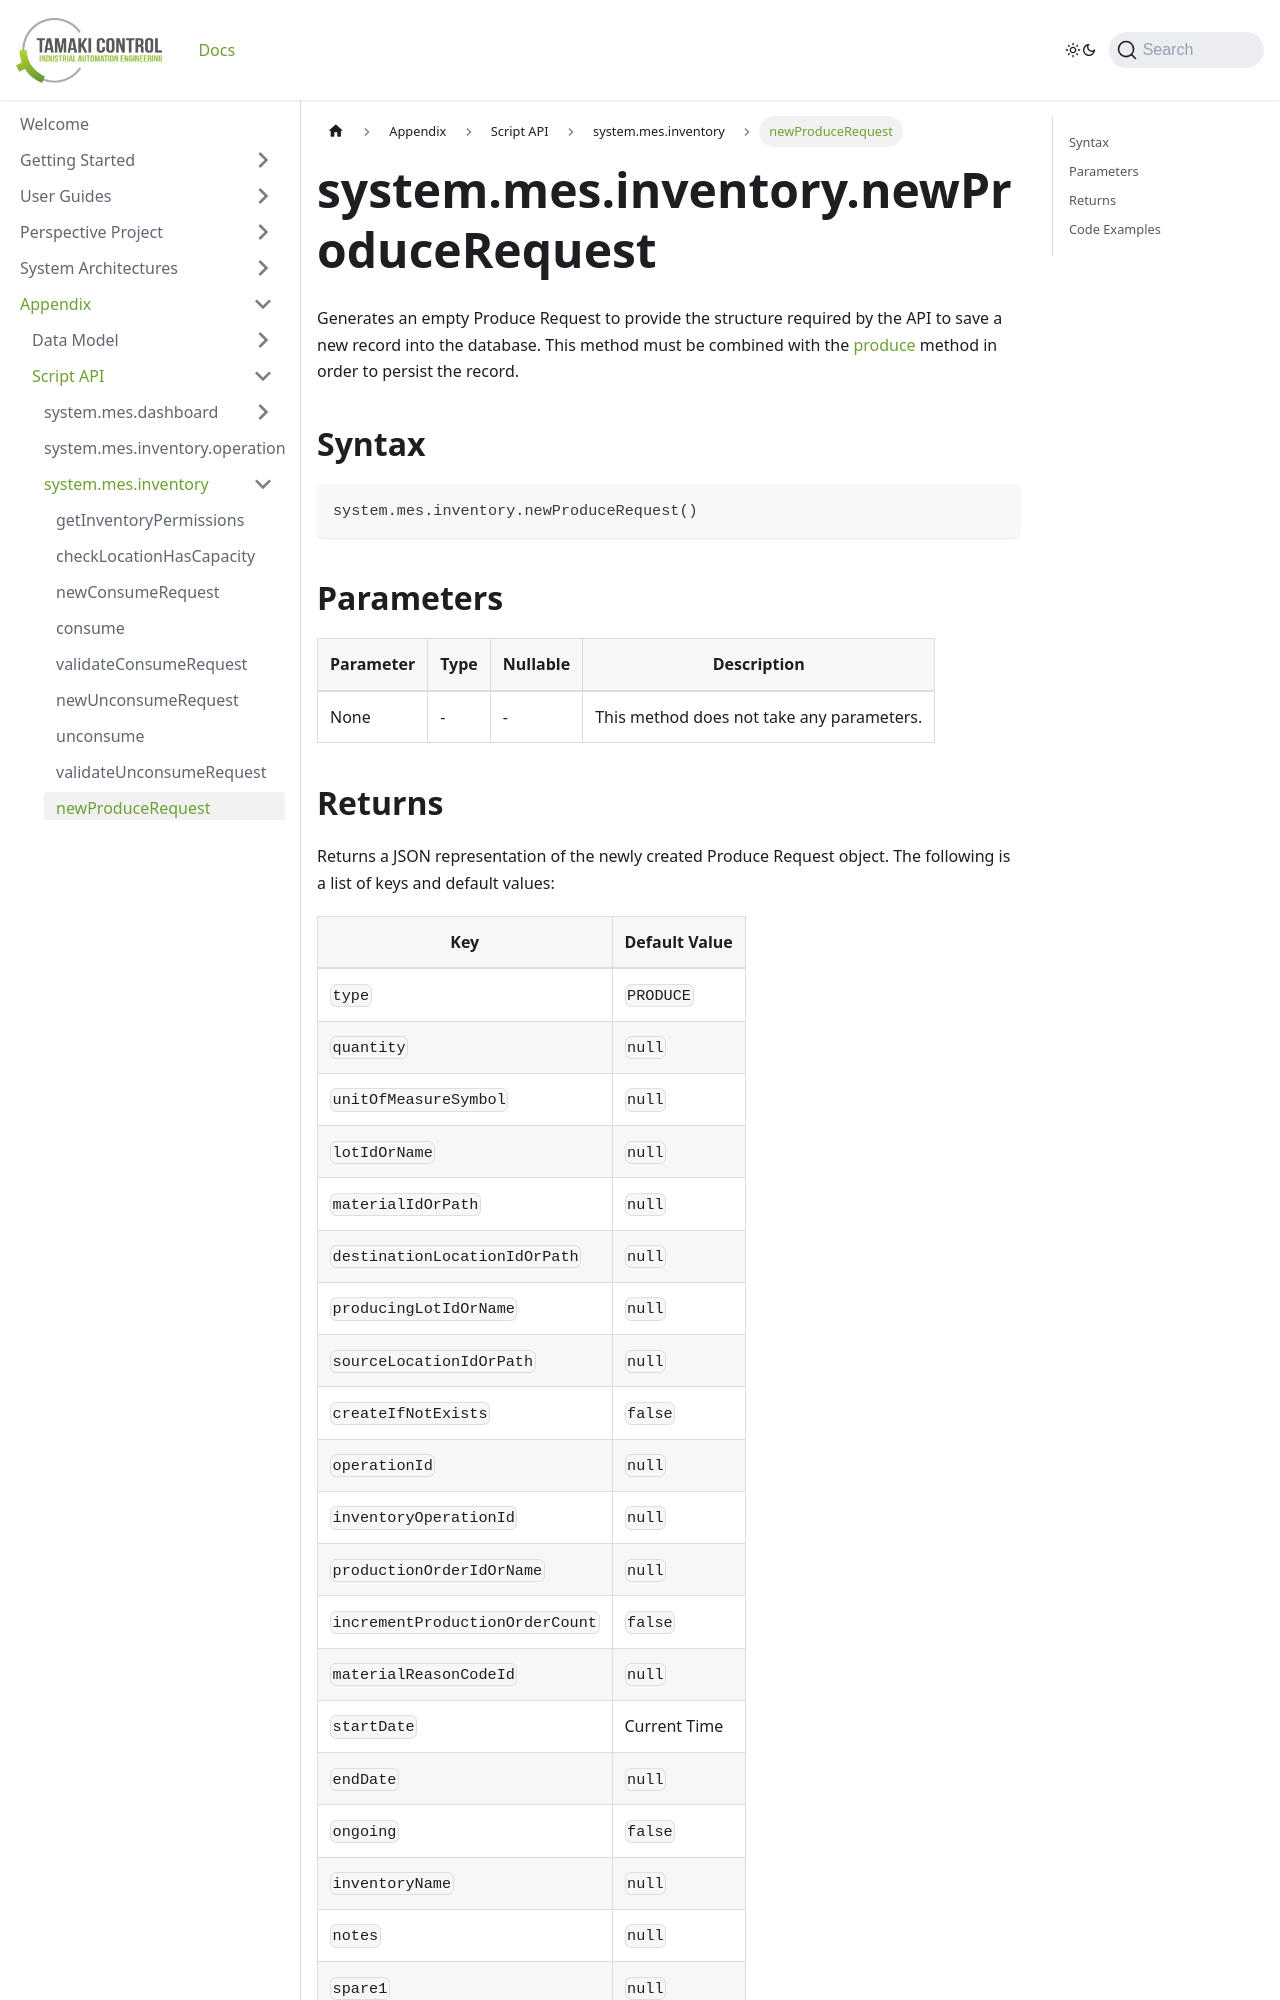

repository: TamakiControl/tamaki-mes-docs · page: docs/appendix/script-api/inventory-script-api/new-produce-request/index.html · generator: docusaurus

---
sidebar_position: 9
title: "newProduceRequest"
description: "Generates an empty consume request to provide the structure to save a new record into the database."
---

# system.mes.inventory.newProduceRequest

Generates an empty Produce Request to provide the structure required by the API to save a new record into the database.
This method must be combined with the [produce](./produce) method in order to persist the record.

## Syntax

```python
system.mes.inventory.newProduceRequest()
```

## Parameters

| Parameter | Type | Nullable | Description                               |
|-----------|------|----------|-------------------------------------------|
| None      | -    | -        | This method does not take any parameters. |
